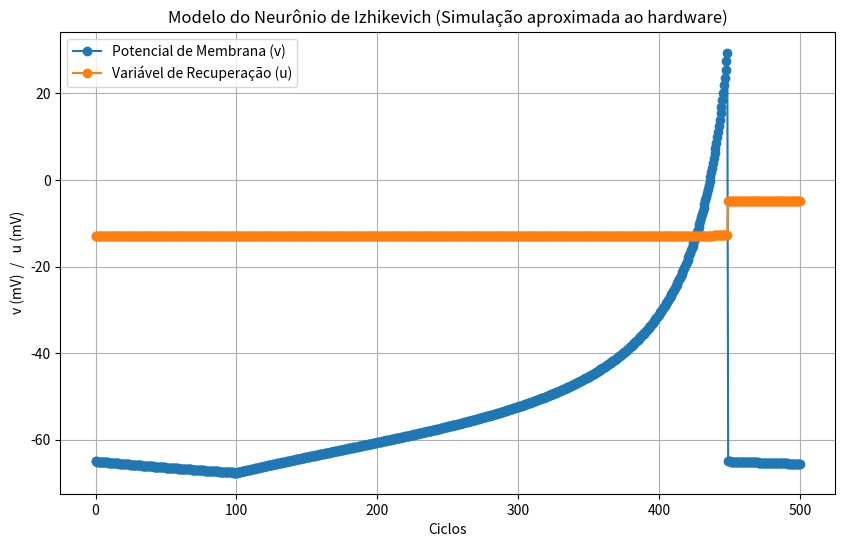

Write the Python code that produced this figure.
import numpy as np
import matplotlib.pyplot as plt

# Parâmetros do modelo Izhikevich (mesmos do hardware)
a = 0.02
b = 0.2
c = -65
d = 8

# Parâmetros de simulação
T = 5000  # Tempo total de simulação em ciclos (como no testbench)
dt = 0.1  # Um ciclo por iteração
time = np.arange(0, T, dt)  # Vetor de tempo -> 0 a 200 de 1 em 1 (ciclos)
dt_real = 0.001  # Passo de tempo real para as equações diferenciais

# Corrente de entrada constante (aumentada para provocar disparos)
I = np.zeros_like(time)
I[1000:50000] = 10

# Inicializando as variáveis
v = np.full_like(time, c)  # Potencial de membrana
u = np.full_like(time, -13)  # Variável de recuperação (valor inicial do hardware)

# Loop de integração
for t in range(1, len(time)):
    #if (t-1) % 6 == 0:  # Atualiza apenas a cada 6 ciclos como no hardware
        # Calcular apenas nos ciclos múltiplos de 6
        dv = (0.04 * v[t-1]**2 + 5 * v[t-1] + 140 - u[t-1] + I[t-1]) * dt_real
        du = (a * (b * v[t-1] - u[t-1])) * dt_real

        v[t] = v[t-1] + dv
        u[t] = u[t-1] + du

        if v[t] >= 30:  # Disparo (vth = 30)
            v[t] = c
            u[t] = u[t] + d
    #else:
        # Manter valores anteriores nos ciclos intermediários
     #   v[t] = v[t-1]
     #   u[t] = u[t-1]

# Filtrar apenas os pontos a cada 6 ciclos (como no testbench)
indices = np.arange(0, T, 6)
time_filtered = time[indices]
v_filtered = v[indices]
u_filtered = u[indices]

# Plotando os resultados
plt.figure(figsize=(10, 6))
plt.plot(time_filtered, v_filtered, 'o-', label="Potencial de Membrana (v)")
plt.plot(time_filtered, u_filtered, 'o-', label="Variável de Recuperação (u)")
plt.xlabel("Ciclos")
plt.ylabel("v (mV)  /   u (mV)")
plt.title("Modelo do Neurônio de Izhikevich (Simulação aproximada ao hardware)")
plt.legend()
plt.grid(True)
plt.show()

# Salvar os dados em um arquivo para comparação com o hardware
'''with open('saida_simulacao.txt', 'w') as f:
    f.write("Ciclo,v_n,u_n\n")
    for i, t in enumerate(time_filtered):
        f.write(f"{int(t)},{v_filtered[i]},{u_filtered[i]}\n")'''
